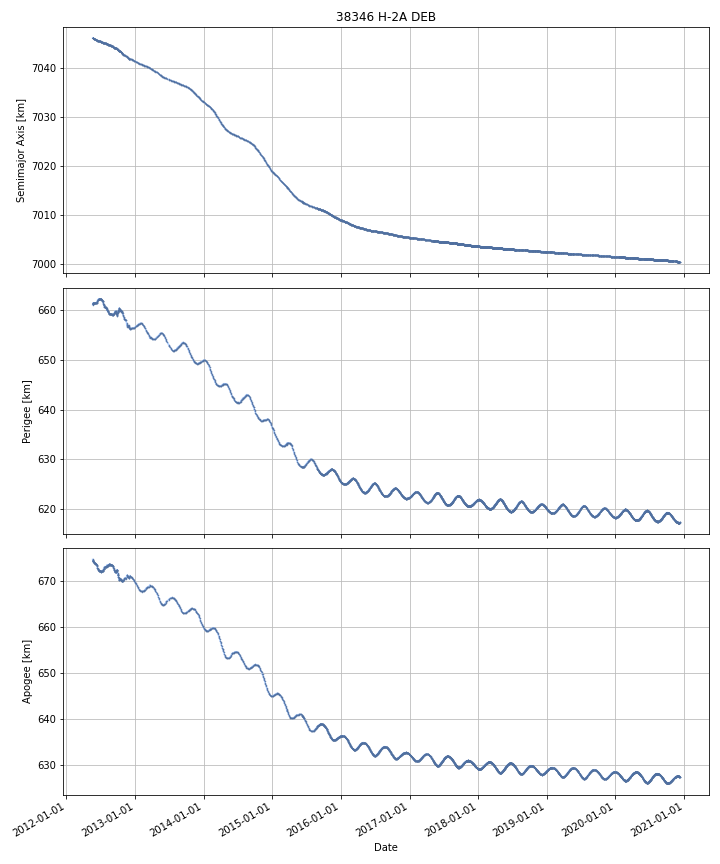

Source data for this figure (header and first rows):
DATE, SEMIMAJOR_AXIS, PERIAPSIS, APOAPSIS, DOT_SEMIMAJOR_AXIS, DOT_PERIAPSIS, DOT_APOAPSIS
2012-05-20, 7046, 661.2, 674.5, , , 
2012-05-21, 7046, 661.3, 674.3, -0.02114, 0.1421, -0.1844
2012-05-22, 7046, 661.4, 674.2, -0.0194, 0.07752, -0.1163
2012-05-23, 7046, 661.4, 674.2, -0.01987, 0.001247, -0.04098
2012-05-24, 7046, 661.5, 674.1, -0.02741, 0.03603, -0.09084
2012-05-25, 7046, 661.4, 674.1, -0.03455, -0.03917, -0.02993
2012-05-26, 7046, 661.5, 673.9, -0.01814, 0.08078, -0.1171
2012-05-27, 7046, 661.5, 673.9, -0.01954, -0.04381, 0.004739
2012-05-28, 7046, 661.5, 673.9, -0.01733, 0.03527, -0.06993
2012-05-29, 7046, 661.4, 673.9, -0.02276, -0.04455, -0.0009632
2012-05-30, 7046, 661.5, 673.8, -0.0159, 0.05448, -0.08628
2012-05-31, 7046, 661.5, 673.8, -0.01548, -0.01664, -0.01431
2012-06-01, 7046, 661.5, 673.7, -0.01302, 0.02172, -0.04776
2012-06-02, 7046, 661.5, 673.7, -0.01418, 0.04092, -0.06928
2012-06-03, 7046, 661.5, 673.7, -0.01459, -0.05936, 0.03017
2012-06-04, 7046, 661.5, 673.6, -0.013, 0.02588, -0.05188
2012-06-05, 7046, 661.5, 673.6, -0.01673, 0.0008572, -0.03432
2012-06-06, 7046, 661.5, 673.6, -0.02006, -0.002663, -0.03746
2012-06-07, 7046, 661.5, 673.6, -0.02269, -0.04776, 0.002392
2012-06-08, 7046, 661.4, 673.6, -0.02641, -0.05712, 0.004303
2012-06-09, 7046, 661.4, 673.5, -0.02519, 0.03527, -0.08566
2012-06-10, 7046, 661.5, 673.4, -0.02575, 0.02503, -0.07653
2012-06-11, 7046, 661.5, 673.3, -0.02345, 0.07879, -0.1257
2012-06-12, 7046, 661.7, 673.1, -0.02202, 0.1068, -0.1508
2012-06-13, 7046, 661.7, 673, -0.02111, 0.05592, -0.09813
2012-06-14, 7045, 662, 672.7, -0.02018, 0.2807, -0.3211
2012-06-15, 7045, 662.1, 672.6, -0.0199, 0.0611, -0.1009
2012-06-16, 7045, 662.1, 672.5, -0.01857, 0.04613, -0.08327
2012-06-17, 7045, 662.2, 672.4, -0.01603, 0.0606, -0.09267
2012-06-18, 7045, 662.2, 672.4, -0.01583, -0.006053, -0.0256
2012-06-19, 7045, 662.2, 672.4, -0.01501, 0.02604, -0.05606
2012-06-20, 7045, 662.2, 672.3, -0.0152, 0.04067, -0.07107
2012-06-21, 7045, 662.3, 672.2, -0.01303, 0.05777, -0.08384
2012-06-22, 7045, 662.3, 672.2, -0.00862, 0.01673, -0.03396
2012-06-23, 7045, 662.3, 672.1, -0.004118, 0.04314, -0.05138
2012-06-24, 7045, 662.3, 672.1, -0.005262, -0.01192, 0.001401
2012-06-25, 7045, 662.3, 672.1, -0.003319, 0.02176, -0.0284
2012-06-26, 7045, 662.3, 672.1, -0.00431, -0.03386, 0.02524
2012-06-27, 7045, 662.3, 672.1, -0.005479, -0.02387, 0.01291
2012-06-28, 7045, 662.3, 672.1, -0.006968, -0.0006338, -0.0133
2012-06-29, 7045, 662.3, 672.1, -0.007942, -0.01191, -0.003969
2012-06-30, 7045, 662.3, 672.1, -0.01008, 0.0063, -0.02647
2012-07-01, 7045, 662.3, 672.1, -0.01116, 0.003821, -0.02614
2012-07-02, 7045, 662.3, 672, -0.01346, -0.00632, -0.02061
2012-07-03, 7045, 662.3, 672, -0.01573, 0.02285, -0.05432
2012-07-04, 7045, 662.3, 671.9, -0.01743, -0.005384, -0.02947
2012-07-05, 7045, 662.3, 671.9, -0.02271, -0.04626, 0.0008477
2012-07-06, 7045, 662.2, 672, -0.01868, -0.04429, 0.006932
2012-07-07, 7045, 662.1, 672, -0.01738, -0.07905, 0.04428
2012-07-08, 7045, 662.1, 672, -0.01848, -0.06426, 0.02729
2012-07-09, 7045, 662, 672, -0.01843, -0.056, 0.01914
2012-07-10, 7045, 661.9, 672.1, -0.01878, -0.077, 0.03945
2012-07-11, 7045, 661.9, 672.1, -0.02144, -0.03351, -0.00936
2012-07-12, 7045, 661.9, 672, -0.02305, -0.001704, -0.0444
2012-07-13, 7045, 661.9, 672, -0.02412, -0.006545, -0.0417
2012-07-14, 7045, 661.8, 672, -0.02136, -0.07484, 0.03213
2012-07-15, 7045, 661.6, 672.2, -0.01761, -0.1741, 0.1389
2012-07-16, 7045, 661.5, 672.3, -0.01347, -0.1625, 0.1356
2012-07-17, 7045, 661.3, 672.5, -0.01138, -0.2241, 0.2014
2012-07-18, 7045, 661.2, 672.5, -0.0236, -0.08123, 0.03404
... 3,066 more rows
